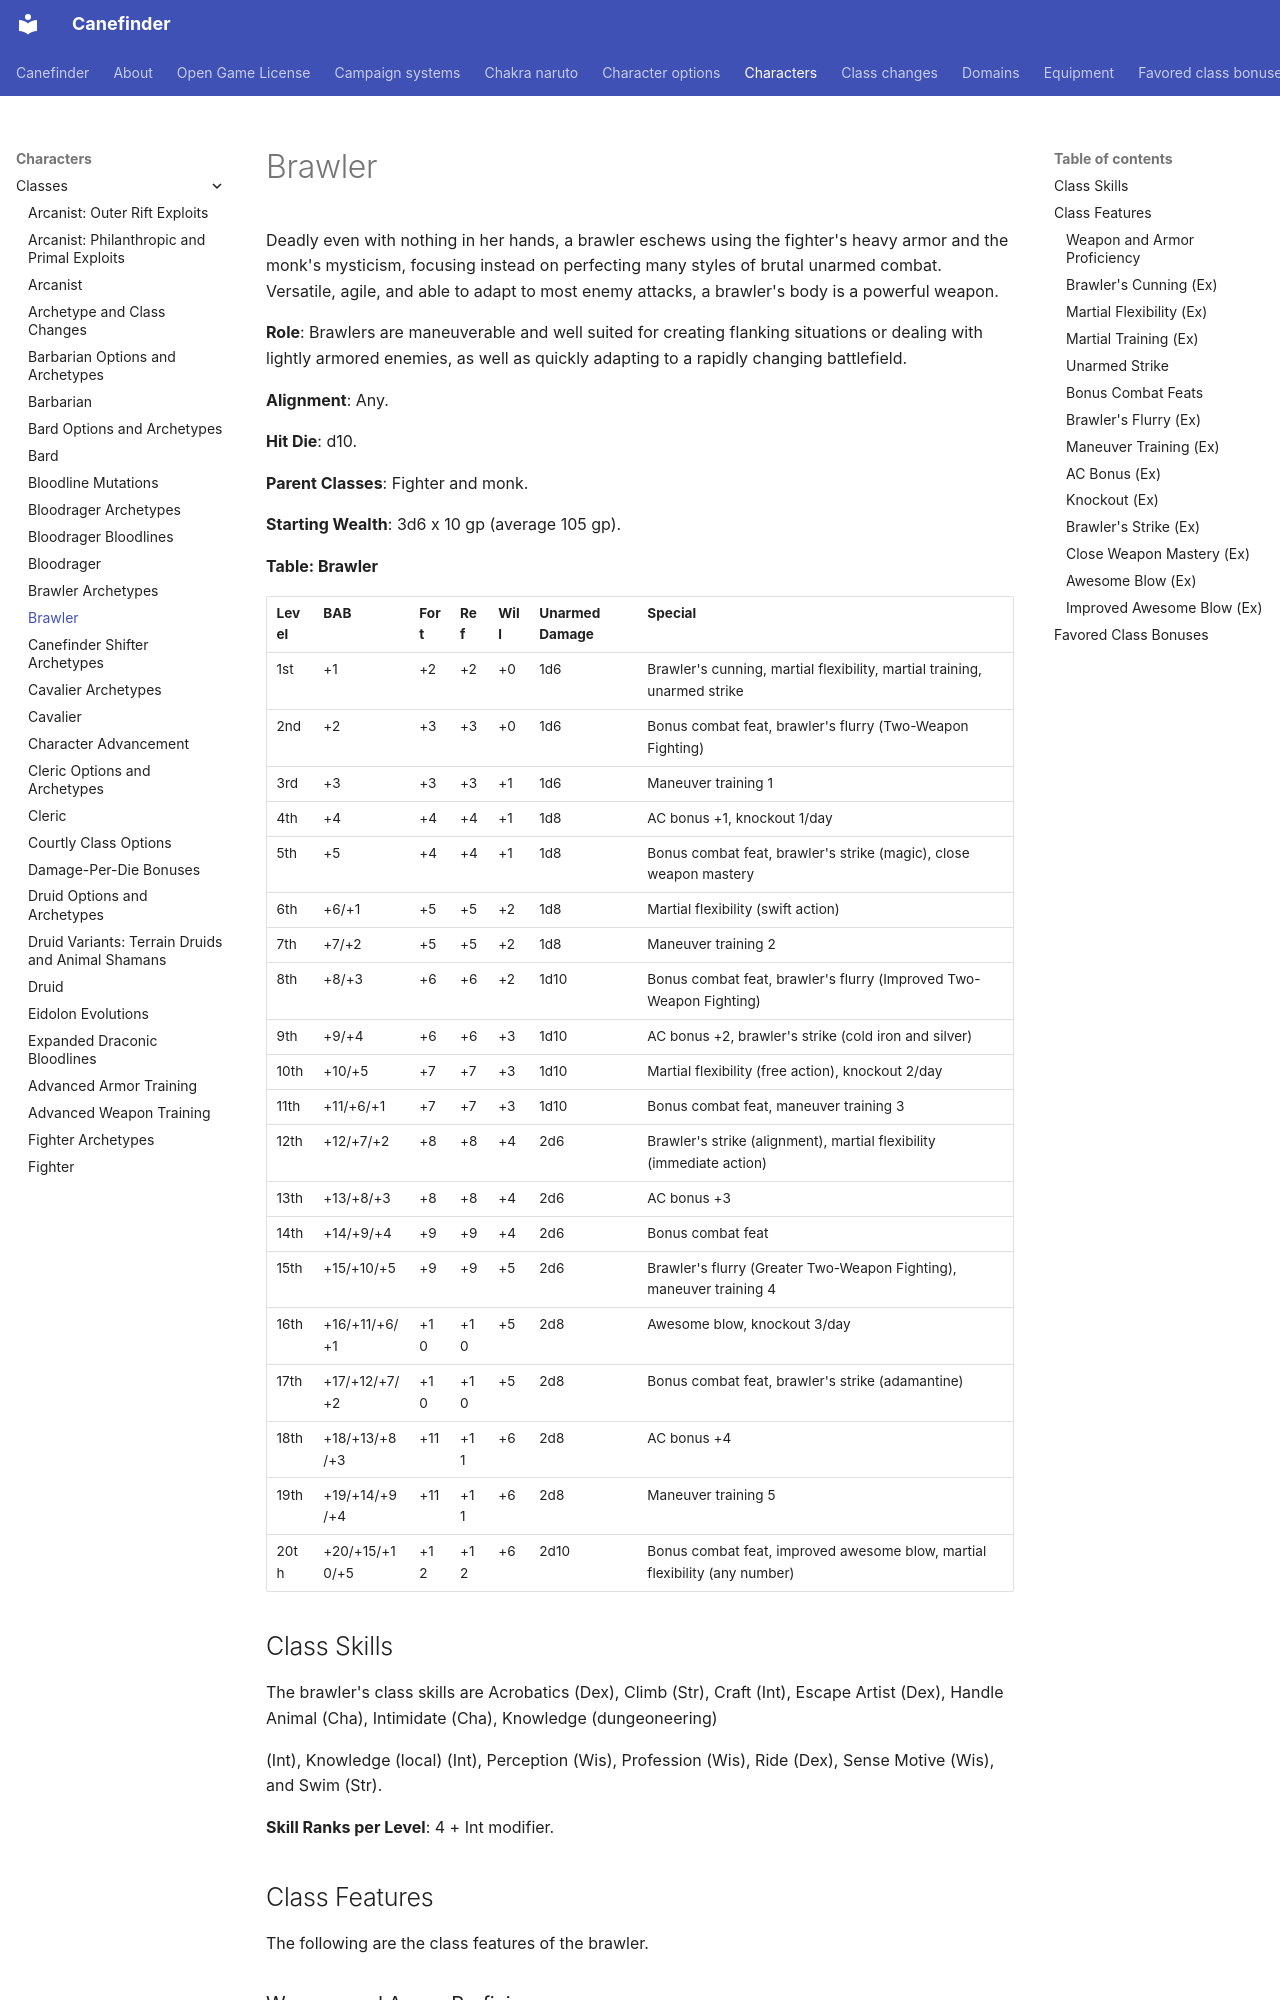

repository: canefinderhouserules/Canefinderhouserules · page: characters/classes/brawler/index.html · generator: mkdocs

# Brawler

Deadly even with nothing in her hands, a brawler eschews using the fighter's heavy armor and the monk's mysticism, focusing instead on perfecting many styles of brutal unarmed combat. Versatile, agile, and able to adapt to most enemy attacks, a brawler's body is a powerful weapon.

**Role**: Brawlers are maneuverable and well suited for creating flanking situations or dealing with lightly armored enemies, as well as quickly adapting to a rapidly changing battlefield.

**Alignment**: Any.

**Hit Die**: d10.

**Parent Classes**: Fighter and monk.

**Starting Wealth**: 3d6 x 10 gp (average 105 gp).

**Table: Brawler**

| Level | BAB | Fort | Ref | Will | Unarmed Damage | Special |
|---|---|---|---|---|---|---|
| 1st | +1 | +2 | +2 | +0 | 1d6 | Brawler's cunning, martial flexibility, martial training, unarmed strike |
| 2nd | +2 | +3 | +3 | +0 | 1d6 | Bonus combat feat, brawler's flurry (Two-Weapon Fighting) |
| 3rd | +3 | +3 | +3 | +1 | 1d6 | Maneuver training 1 |
| 4th | +4 | +4 | +4 | +1 | 1d8 | AC bonus +1, knockout 1/day |
| 5th | +5 | +4 | +4 | +1 | 1d8 | Bonus combat feat, brawler's strike (magic), close weapon mastery |
| 6th | +6/+1 | +5 | +5 | +2 | 1d8 | Martial flexibility (swift action) |
| 7th | +7/+2 | +5 | +5 | +2 | 1d8 | Maneuver training 2 |
| 8th | +8/+3 | +6 | +6 | +2 | 1d10 | Bonus combat feat, brawler's flurry (Improved Two-Weapon Fighting) |
| 9th | +9/+4 | +6 | +6 | +3 | 1d10 | AC bonus +2, brawler's strike (cold iron and silver) |
| 10th | +10/+5 | +7 | +7 | +3 | 1d10 | Martial flexibility (free action), knockout 2/day |
| 11th | +11/+6/+1 | +7 | +7 | +3 | 1d10 | Bonus combat feat, maneuver training 3 |
| 12th | +12/+7/+2 | +8 | +8 | +4 | 2d6 | Brawler's strike (alignment), martial flexibility (immediate action) |
| 13th | +13/+8/+3 | +8 | +8 | +4 | 2d6 | AC bonus +3 |
| 14th | +14/+9/+4 | +9 | +9 | +4 | 2d6 | Bonus combat feat |
| 15th | +15/+10/+5 | +9 | +9 | +5 | 2d6 | Brawler's flurry (Greater Two-Weapon Fighting), maneuver training 4 |
| 16th | +16/+11/+6/+1 | +10 | +10 | +5 | 2d8 | Awesome blow, knockout 3/day |
| 17th | +17/+12/+7/+2 | +10 | +10 | +5 | 2d8 | Bonus combat feat, brawler's strike (adamantine) |
| 18th | +18/+13/+8/+3 | +11 | +11 | +6 | 2d8 | AC bonus +4 |
| 19th | +19/+14/+9/+4 | +11 | +11 | +6 | 2d8 | Maneuver training 5 |
| 20th | +20/+15/+10/+5 | +12 | +12 | +6 | 2d10 | Bonus combat feat, improved awesome blow, martial flexibility (any number) |

## Class Skills

The brawler's class skills are Acrobatics (Dex), Climb (Str), Craft (Int), Escape Artist (Dex), Handle Animal (Cha), Intimidate (Cha), Knowledge (dungeoneering)

(Int), Knowledge (local) (Int), Perception (Wis), Profession (Wis), Ride (Dex), Sense Motive (Wis), and Swim (Str).

**Skill Ranks per Level**: 4 + Int modifier.

## Class Features

The following are the class features of the brawler.

### Weapon and Armor Proficiency

A brawler is proficient with all [simple weapons](../../equipment/weapons.md#simple-weapons) plus the [handaxe](../../equipment/weapons/handaxe.md), [short sword](../../equipment/weapons/sword-short.md), and weapons from the close fighter weapon group. She is proficient with [light armor](../../equipment/armor.md), but not with [shields](../../equipment/armor.md).

### Brawler's Cunning (Ex)

If the brawler's Intelligence score is less than 13, it counts as 13 for the purpose of meeting the prerequisites of combat feats.
